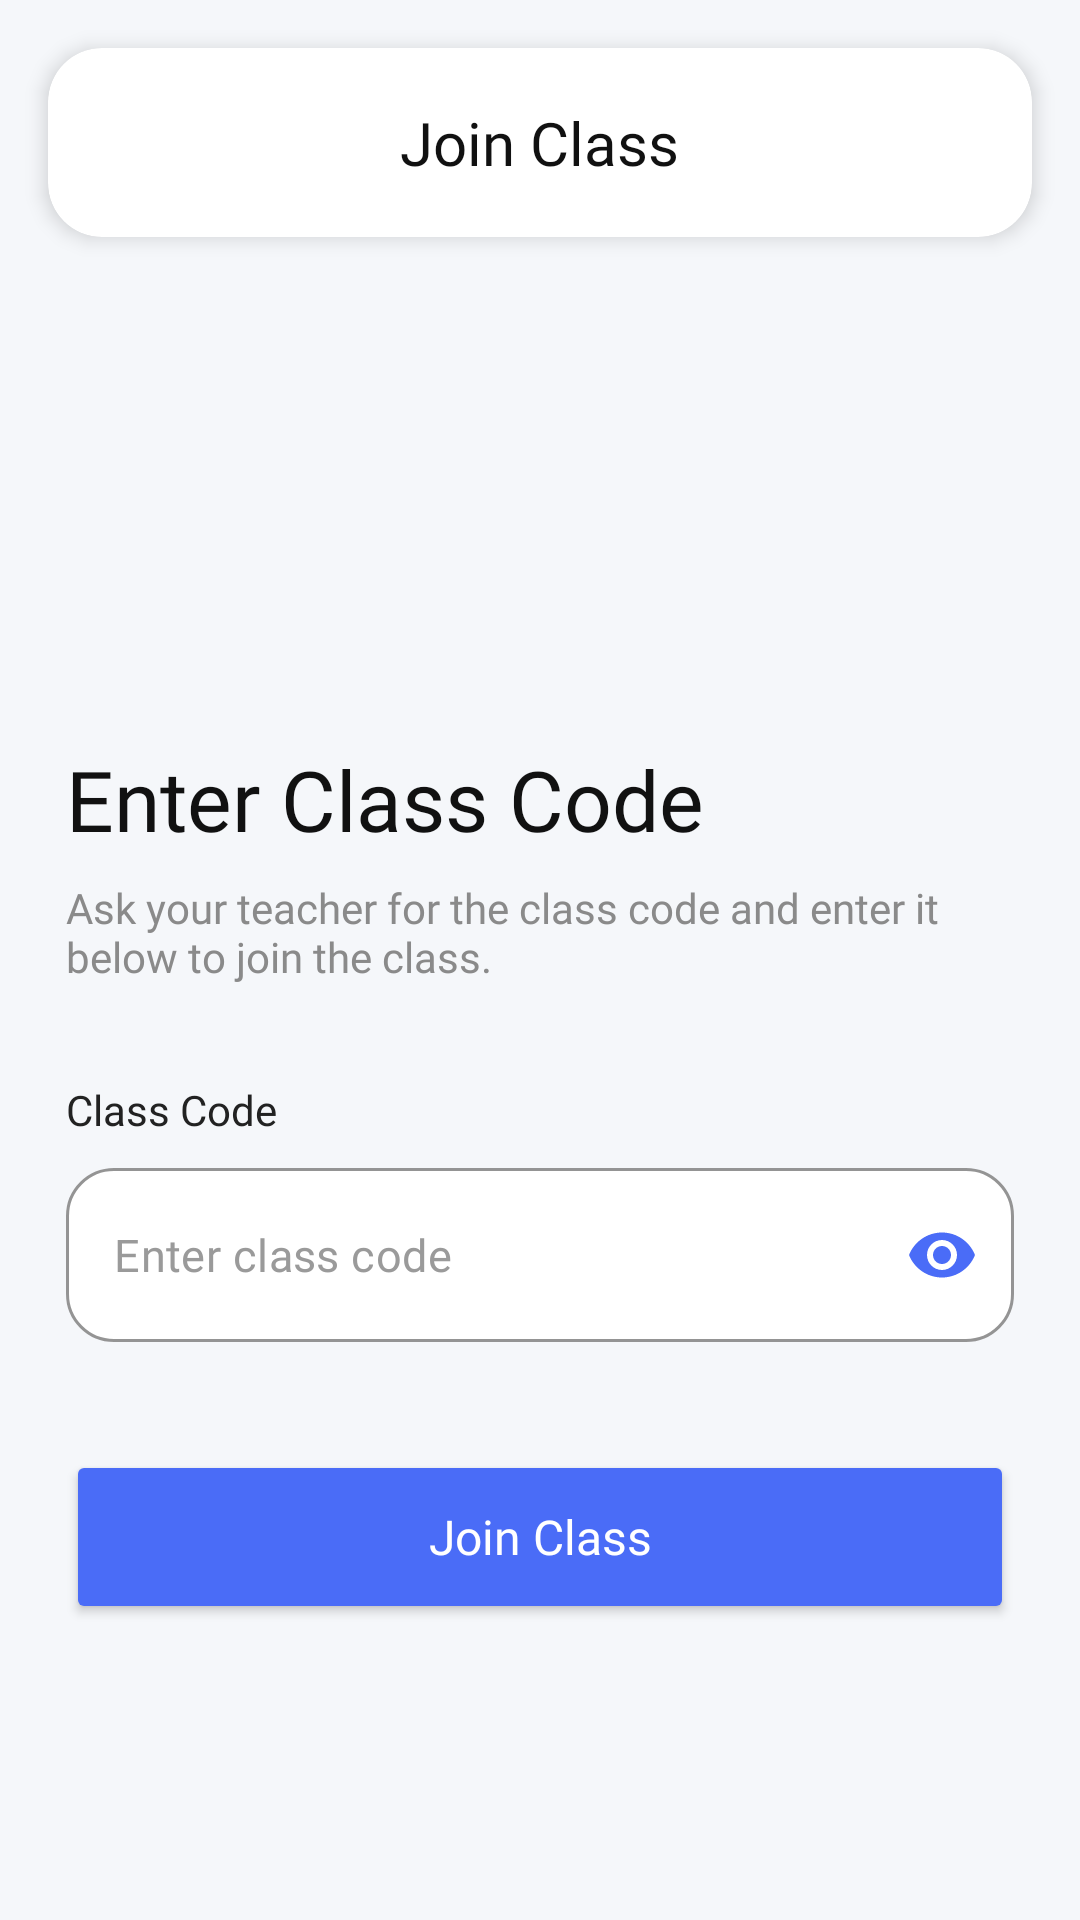

Android layout source for this screen:
<!-- AndroidManifest.xml: application theme Theme.LMSKotlin -->
<!-- res/layout/activity_join_class.xml -->
<?xml version="1.0" encoding="utf-8"?>
<androidx.constraintlayout.widget.ConstraintLayout
    xmlns:android="http://schemas.android.com/apk/res/android"
    xmlns:app="http://schemas.android.com/apk/res-auto"
    xmlns:tools="http://schemas.android.com/tools"
    android:layout_width="match_parent"
    android:layout_height="match_parent"
    android:background="#F5F7FA"
    tools:context=".JoinClassActivity">

    
    <androidx.cardview.widget.CardView
        android:id="@+id/toolbarRl"
        android:layout_width="0dp"
        android:layout_height="wrap_content"
        android:layout_marginStart="16dp"
        android:layout_marginTop="16dp"
        android:layout_marginEnd="16dp"
        app:cardBackgroundColor="@android:color/white"
        app:cardCornerRadius="18dp"
        app:cardElevation="4dp"
        app:layout_constraintTop_toTopOf="parent"
        app:layout_constraintStart_toStartOf="parent"
        app:layout_constraintEnd_toEndOf="parent">

        <RelativeLayout
            android:layout_width="match_parent"
            android:layout_height="wrap_content"
            android:padding="18dp">

            <ImageView
                android:id="@+id/backBtn"
                android:layout_width="24dp"
                android:layout_height="24dp"
                android:layout_alignParentStart="true"
                android:layout_centerVertical="true"
                android:padding="2dp"
                android:src="@drawable/ic_back_black"
                app:tint="#222222" />

            <TextView
                android:layout_width="wrap_content"
                android:layout_height="wrap_content"
                android:layout_centerInParent="true"
                android:fontFamily="@font/segoe_ui_bold"
                android:text="Join Class"
                android:textColor="#111111"
                android:textSize="20sp" />

        </RelativeLayout>

    </androidx.cardview.widget.CardView>

    
    <LinearLayout
        android:layout_width="0dp"
        android:layout_height="wrap_content"
        android:layout_marginStart="22dp"
        android:layout_marginEnd="22dp"
        android:orientation="vertical"
        app:layout_constraintTop_toBottomOf="@id/toolbarRl"
        app:layout_constraintStart_toStartOf="parent"
        app:layout_constraintEnd_toEndOf="parent"
        app:layout_constraintBottom_toBottomOf="parent">

        
        <TextView
            android:layout_width="wrap_content"
            android:layout_height="wrap_content"
            android:layout_marginTop="70dp"
            android:fontFamily="@font/segoe_ui_bold"
            android:text="Enter Class Code"
            android:textColor="#111111"
            android:textSize="28sp" />

        <TextView
            android:id="@+id/forTv"
            android:layout_width="wrap_content"
            android:layout_height="wrap_content"
            android:layout_marginTop="8dp"
            android:fontFamily="@font/seg_ui_semibold"
            android:text="Ask your teacher for the class code and enter it below to join the class."
            android:textColor="#8A8A8A"
            android:textSize="14sp" />

        
        <TextView
            android:layout_width="wrap_content"
            android:layout_height="wrap_content"
            android:layout_marginTop="32dp"
            android:fontFamily="@font/segoe_ui_bold"
            android:text="Class Code"
            android:textColor="#222222"
            android:textSize="14sp" />

        <com.google.android.material.textfield.TextInputLayout
            android:id="@+id/joinCodeTil"
            style="@style/Widget.MaterialComponents.TextInputLayout.OutlinedBox"
            android:layout_width="match_parent"
            android:layout_height="wrap_content"
            android:layout_marginTop="10dp"
            app:boxBackgroundColor="@android:color/white"
            app:boxCornerRadiusBottomEnd="16dp"
            app:boxCornerRadiusBottomStart="16dp"
            app:boxCornerRadiusTopEnd="16dp"
            app:boxCornerRadiusTopStart="16dp"
            app:boxStrokeColor="#D6DCE5"
            app:hintEnabled="false"
            app:passwordToggleEnabled="true"
            app:passwordToggleTint="#4A6CF7">

            <EditText
                android:id="@+id/joiningCodeEt"
                android:layout_width="match_parent"
                android:layout_height="58dp"
                android:background="@null"
                android:fontFamily="@font/seg_ui_semibold"
                android:hint="Enter class code"
                android:imeOptions="actionDone"
                android:inputType="textPassword"
                android:paddingStart="16dp"
                android:paddingEnd="16dp"
                android:textColor="#111111"
                android:textColorHint="#9A9A9A"
                android:textSize="15sp" />

        </com.google.android.material.textfield.TextInputLayout>

        
        <Button
            android:id="@+id/joinClassBtn"
            android:layout_width="match_parent"
            android:layout_height="58dp"
            android:layout_marginTop="36dp"
            android:backgroundTint="#4A6CF7"
            android:fontFamily="@font/segoe_ui_bold"
            android:text="Join Class"
            android:textAllCaps="false"
            android:textColor="@android:color/white"
            android:textSize="16sp" />

        
        <androidx.cardview.widget.CardView
            android:id="@+id/progressContainer"
            android:layout_width="80dp"
            android:layout_height="80dp"
            android:layout_gravity="center_horizontal"
            android:layout_marginTop="24dp"
            android:visibility="gone"
            app:cardBackgroundColor="@android:color/white"
            app:cardCornerRadius="20dp"
            app:cardElevation="6dp">

            <ProgressBar
                android:id="@+id/progressBar"
                android:layout_width="40dp"
                android:layout_height="40dp"
                android:layout_gravity="center" />

        </androidx.cardview.widget.CardView>

    </LinearLayout>

</androidx.constraintlayout.widget.ConstraintLayout>
<!-- resources referenced by this layout -->
<resources>
  <style name="Theme.LMSKotlin" parent="Theme.MaterialComponents.DayNight.NoActionBar">
          
          <item name="colorPrimary">@color/colorPrimary</item>
          <item name="colorPrimaryVariant">@color/colorPrimary</item>
          <item name="colorOnPrimary">@color/white</item>
          
          <item name="colorSecondary">@color/colorPrimary</item>
          <item name="colorSecondaryVariant">@color/colorPrimary</item>
          <item name="colorOnSecondary">@color/black</item>
          
          <item name="android:statusBarColor">?attr/colorPrimaryVariant</item>
          
      </style>
  <color name="colorPrimary">#0d6efd</color>
  <color name="white">#FFFFFFFF</color>
  <color name="black">#FF000000</color>
</resources>
